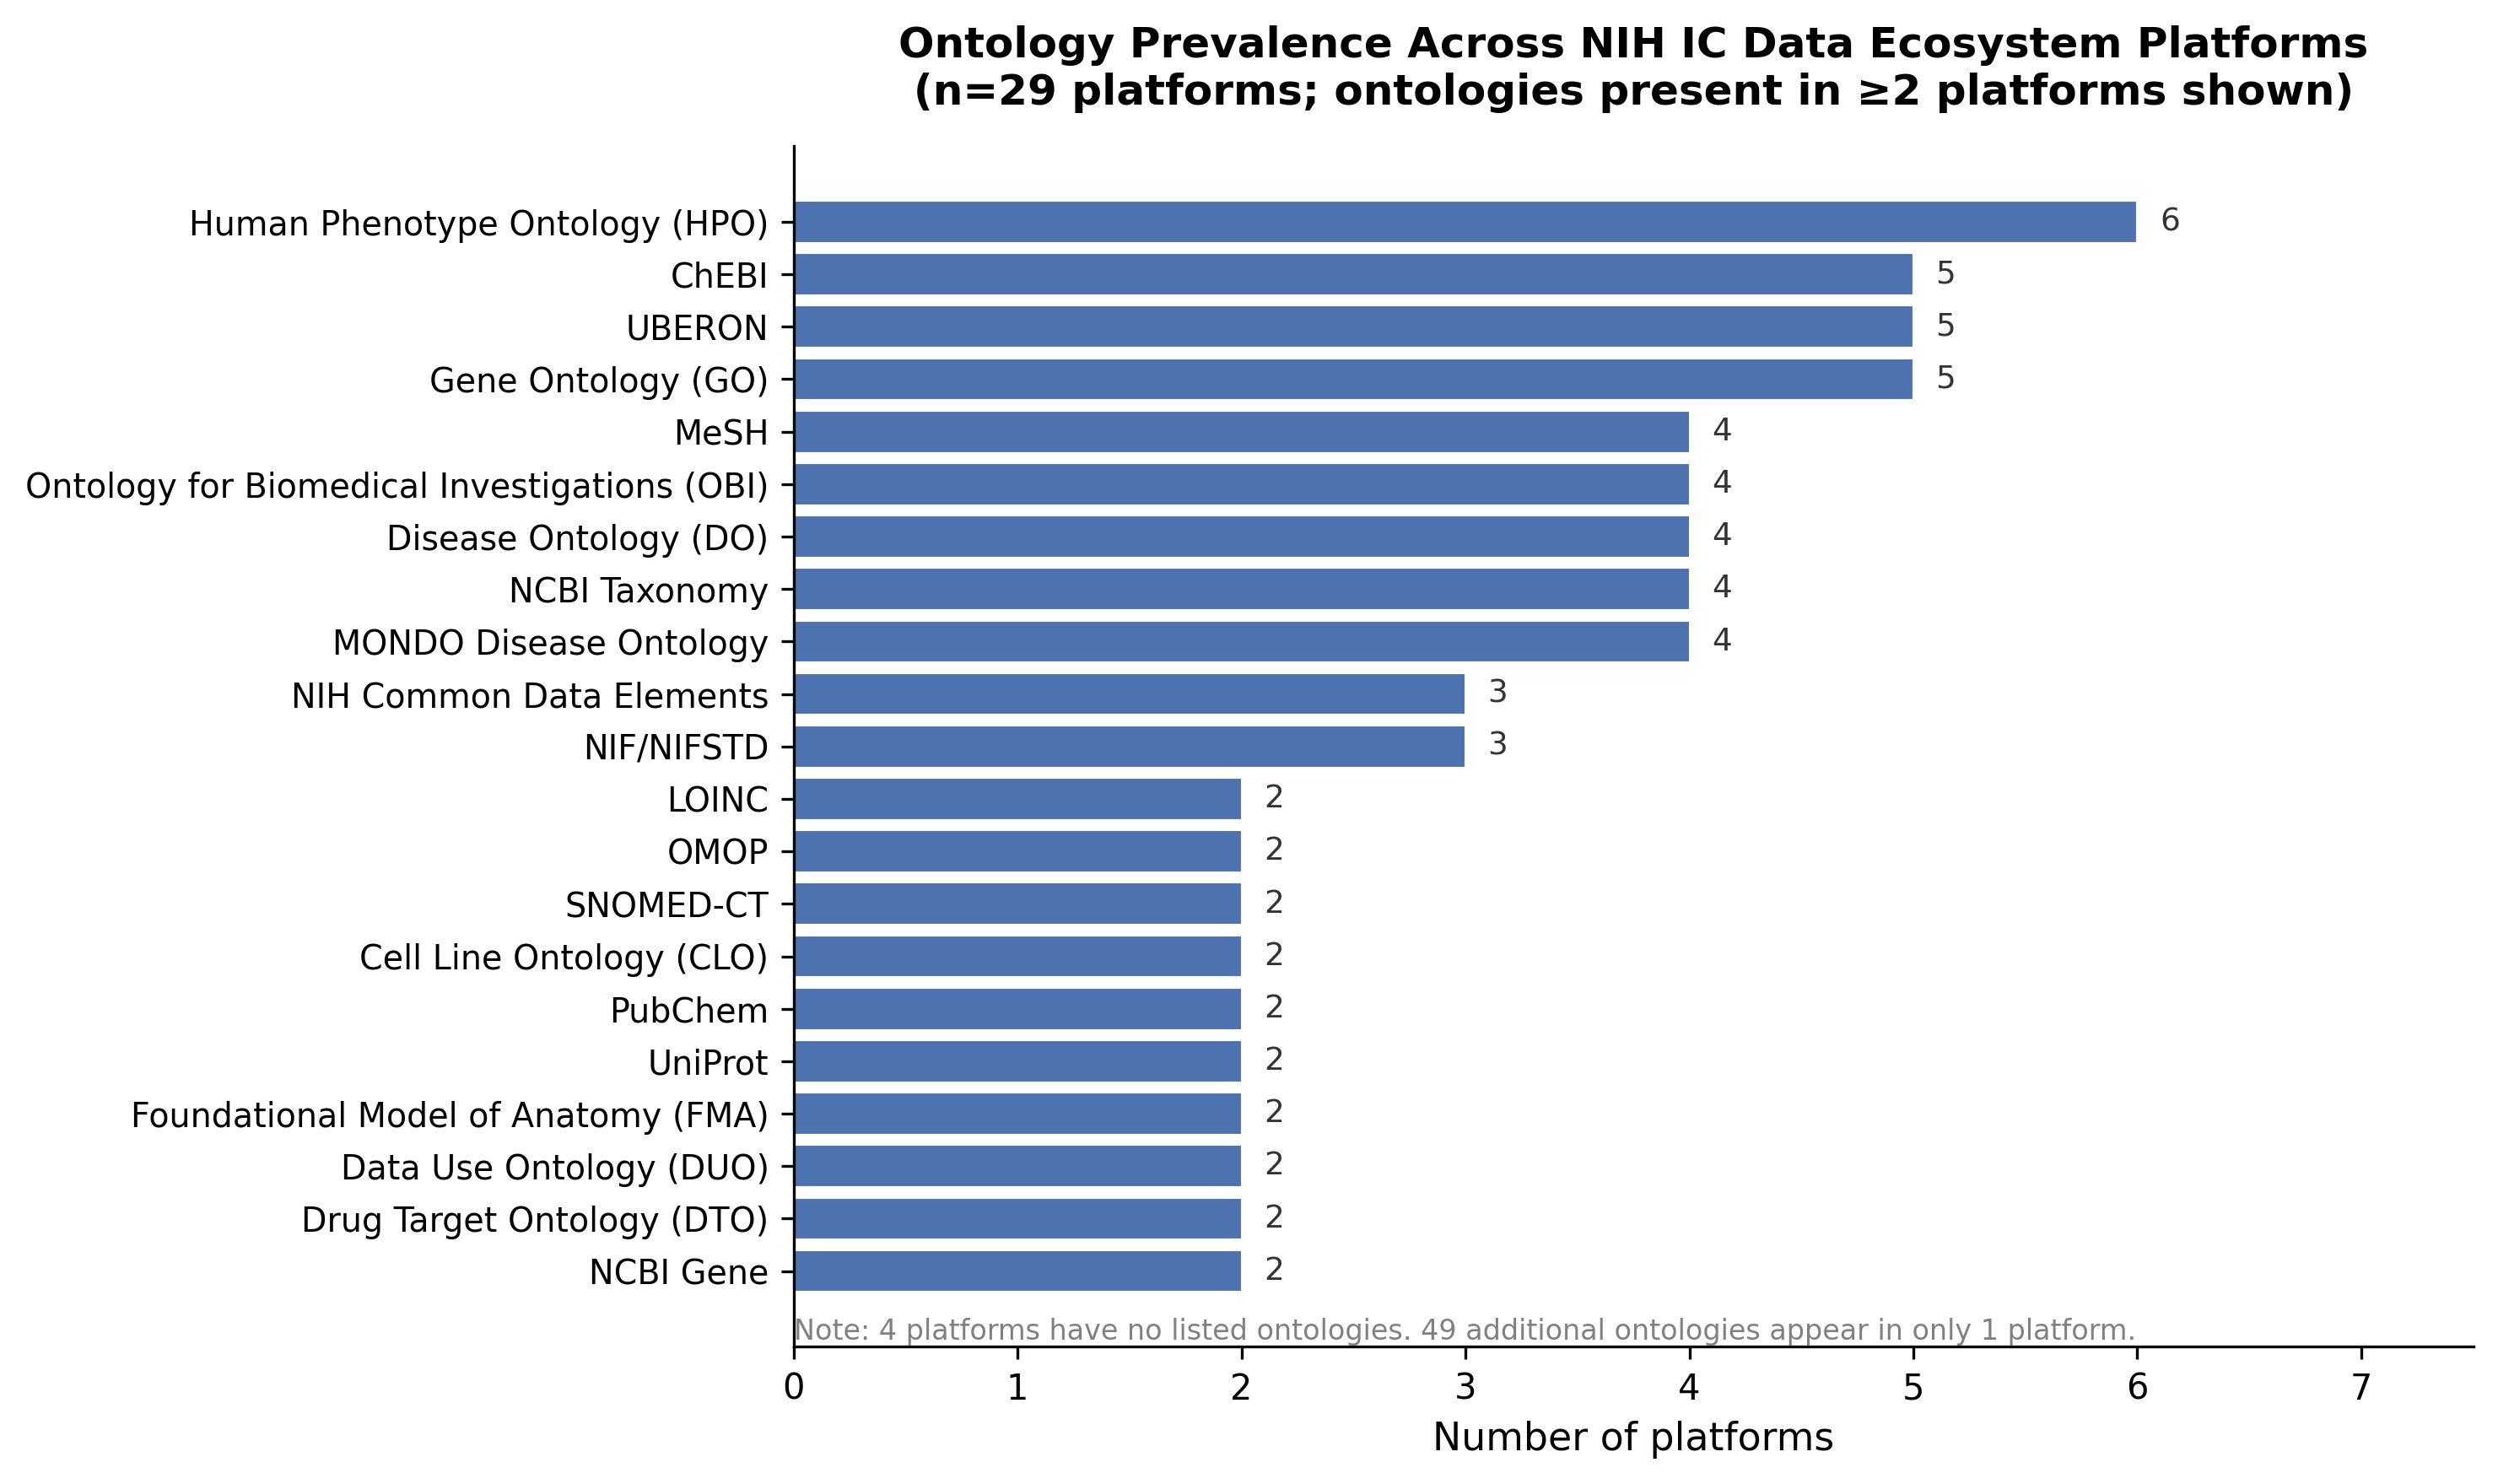

This chart was generated by the following Python code:
import openpyxl
import matplotlib
import matplotlib.pyplot as plt
import matplotlib.ticker
import numpy as np
from collections import Counter

matplotlib.use("Agg")

wb = openpyxl.load_workbook("NIH IC Efforts Landscape 2026.04.22.xlsx")
ws = wb["Ecosystems"]
headers = [cell.value for cell in ws[1]]
n_platforms = ws.max_row - 1

col = headers.index("Ontologies") + 1

# Normalize known aliases to a canonical name
aliases = {
    "Chemical Entities of Biological Interest (ChEBI)": "ChEBI",
    "chebi": "ChEBI",
    "Gene Ontology (GO)": "Gene Ontology (GO)",
    "GO (Gene Ontology)": "Gene Ontology (GO)",
    "go": "Gene Ontology (GO)",
    "Disease Ontology (DO)": "Disease Ontology (DO)",
    "Human Phenotype Ontology (HPO)": "Human Phenotype Ontology (HPO)",
    "Human Phenotype Ontology (HP)": "Human Phenotype Ontology (HPO)",
    "MONDO Disease Ontology (MONDO)": "MONDO Disease Ontology",
    "Monarch Disease Ontology (Mondo)": "MONDO Disease Ontology",
    "Ontology for Biomedical Investigations (OBI)": "Ontology for Biomedical Investigations (OBI)",
    "Uber Anatomy Ontology (UBERON)": "UBERON",
    "UBERON (Uber Anatomy Ontology)": "UBERON",
    "Medical Subject Headings (MeSH)": "MeSH",
    "Systematized Nomenclature of Medicine Clinical Terms (SNOMED-CT)": "SNOMED-CT",
    "Systematized Nomenclature of Medicine Clinical Terms (SNOMED CT)": "SNOMED-CT",
    "Logical Observation Identifiers Names and Codes (LOINC)": "LOINC",
    "NCBI Taxonomy": "NCBI Taxonomy",
    "NCBI Taxon": "NCBI Taxonomy",
    "Drug Target Ontology (DTO)": "Drug Target Ontology (DTO)",
    "Cell Line Ontology (CLO)": "Cell Line Ontology (CLO)",
    "Data Use Ontology (DUO)": "Data Use Ontology (DUO)",
    "NIH Common Data Elements": "NIH Common Data Elements",
    "National Institutes of Health Common Data Elements (NIH CDEs)": "NIH Common Data Elements",
    "NIH CDEs": "NIH Common Data Elements",
    "Human Phenotype Ontology (HPO)": "Human Phenotype Ontology (HPO)",
    "Foundational Model of Anatomy (FMA)": "Foundational Model of Anatomy (FMA)",
    "FMA (Foundational Model of Anatomy)": "Foundational Model of Anatomy (FMA)",
    "PubChem": "PubChem",
    "Observational Medical Outcomes Partnership (OMOP)": "OMOP",
    "Observational Health Data Sciences and Informatics (OHDSI) OMOP Common Data Model": "OMOP",
    "UniProt": "UniProt",
    "Universal Protein Knowledgebase (UniProtKB)": "UniProt",
    "NCBI Gene": "NCBI Gene",
    "National Center for Biotechnology Information Gene (NCBI Gene)": "NCBI Gene",
    "Neuroscience Information Framework": "NIF/NIFSTD",
    "Neuroscience Information Framework Standard Ontology (NIFSTD)": "NIF/NIFSTD",
    "NIF Standardized Ontologies": "NIF/NIFSTD",
}

def normalize(s):
    s = s.strip().rstrip(",").strip()
    return aliases.get(s, s)

none_platforms, ontology_list, platform_counts = [], [], {}

for r in range(2, ws.max_row + 1):
    name = ws.cell(row=r, column=2).value
    val = ws.cell(row=r, column=col).value
    if val is None or str(val).strip().lower() in ("none/unknown", "none", "unknown"):
        none_platforms.append(name)
        platform_counts[name] = []
    else:
        parts = [normalize(p) for p in str(val).split(",") if p.strip()]
        # Remove empty or whitespace-only after normalize
        parts = [p for p in parts if p]
        ontology_list.extend(parts)
        platform_counts[name] = parts

counts = Counter(ontology_list)
n_with_ontologies = n_platforms - len(none_platforms)
n_unique = len(counts)
per_platform = [len(v) for v in platform_counts.values() if v]

print(f"Platforms with ontologies listed: {n_with_ontologies}/{n_platforms}")
print(f"Platforms with None/Unknown: {len(none_platforms)}")
print(f"Total unique ontologies: {n_unique}")
print(f"Avg ontologies per platform (those with any): {np.mean(per_platform):.1f} (range {min(per_platform)}-{max(per_platform)})")
print(f"\nOntology counts (appearing in >=2 platforms):")
for ont, cnt in counts.most_common():
    if cnt >= 2:
        print(f"  {ont}: {cnt}")
print(f"\nOntologies in only 1 platform: {sum(1 for c in counts.values() if c == 1)}")

# Plot: ontologies appearing in >=2 platforms
filtered = [(ont, cnt) for ont, cnt in counts.most_common() if cnt >= 2]
labels = [f[0] for f in filtered]
values = [f[1] for f in filtered]

fig, ax = plt.subplots(figsize=(10, 6))
y = np.arange(len(labels))
bars = ax.barh(y, values, color="#4C72B0", edgecolor="white", linewidth=0.5)

for bar, cnt in zip(bars, values):
    ax.text(bar.get_width() + 0.1, bar.get_y() + bar.get_height() / 2,
            str(cnt), va="center", ha="left", fontsize=9, color="#333333")

ax.set_yticks(y)
ax.set_yticklabels(labels, fontsize=9.5)
ax.invert_yaxis()
ax.set_xlabel("Number of platforms", fontsize=11)
ax.set_title(
    f"Ontology Prevalence Across NIH IC Data Ecosystem Platforms\n"
    f"(n={n_platforms} platforms; ontologies present in ≥2 platforms shown)",
    fontsize=12, fontweight="bold", pad=12
)
ax.set_xlim(0, max(values) + 1.5)
ax.xaxis.set_major_locator(matplotlib.ticker.MaxNLocator(integer=True))
ax.spines["top"].set_visible(False)
ax.spines["right"].set_visible(False)

n_shown = len(labels)
n_single = sum(1 for c in counts.values() if c == 1)
ax.text(0, len(labels) + 0.3,
        f"Note: {len(none_platforms)} platforms have no listed ontologies. "
        f"{n_single} additional ontologies appear in only 1 platform.",
        fontsize=8, color="gray")

plt.tight_layout()
plt.savefig("analysis/ontologies.png", dpi=300, bbox_inches="tight")
plt.savefig("analysis/ontologies.pdf", bbox_inches="tight")
print("Saved: analysis/ontologies.png and .pdf")
